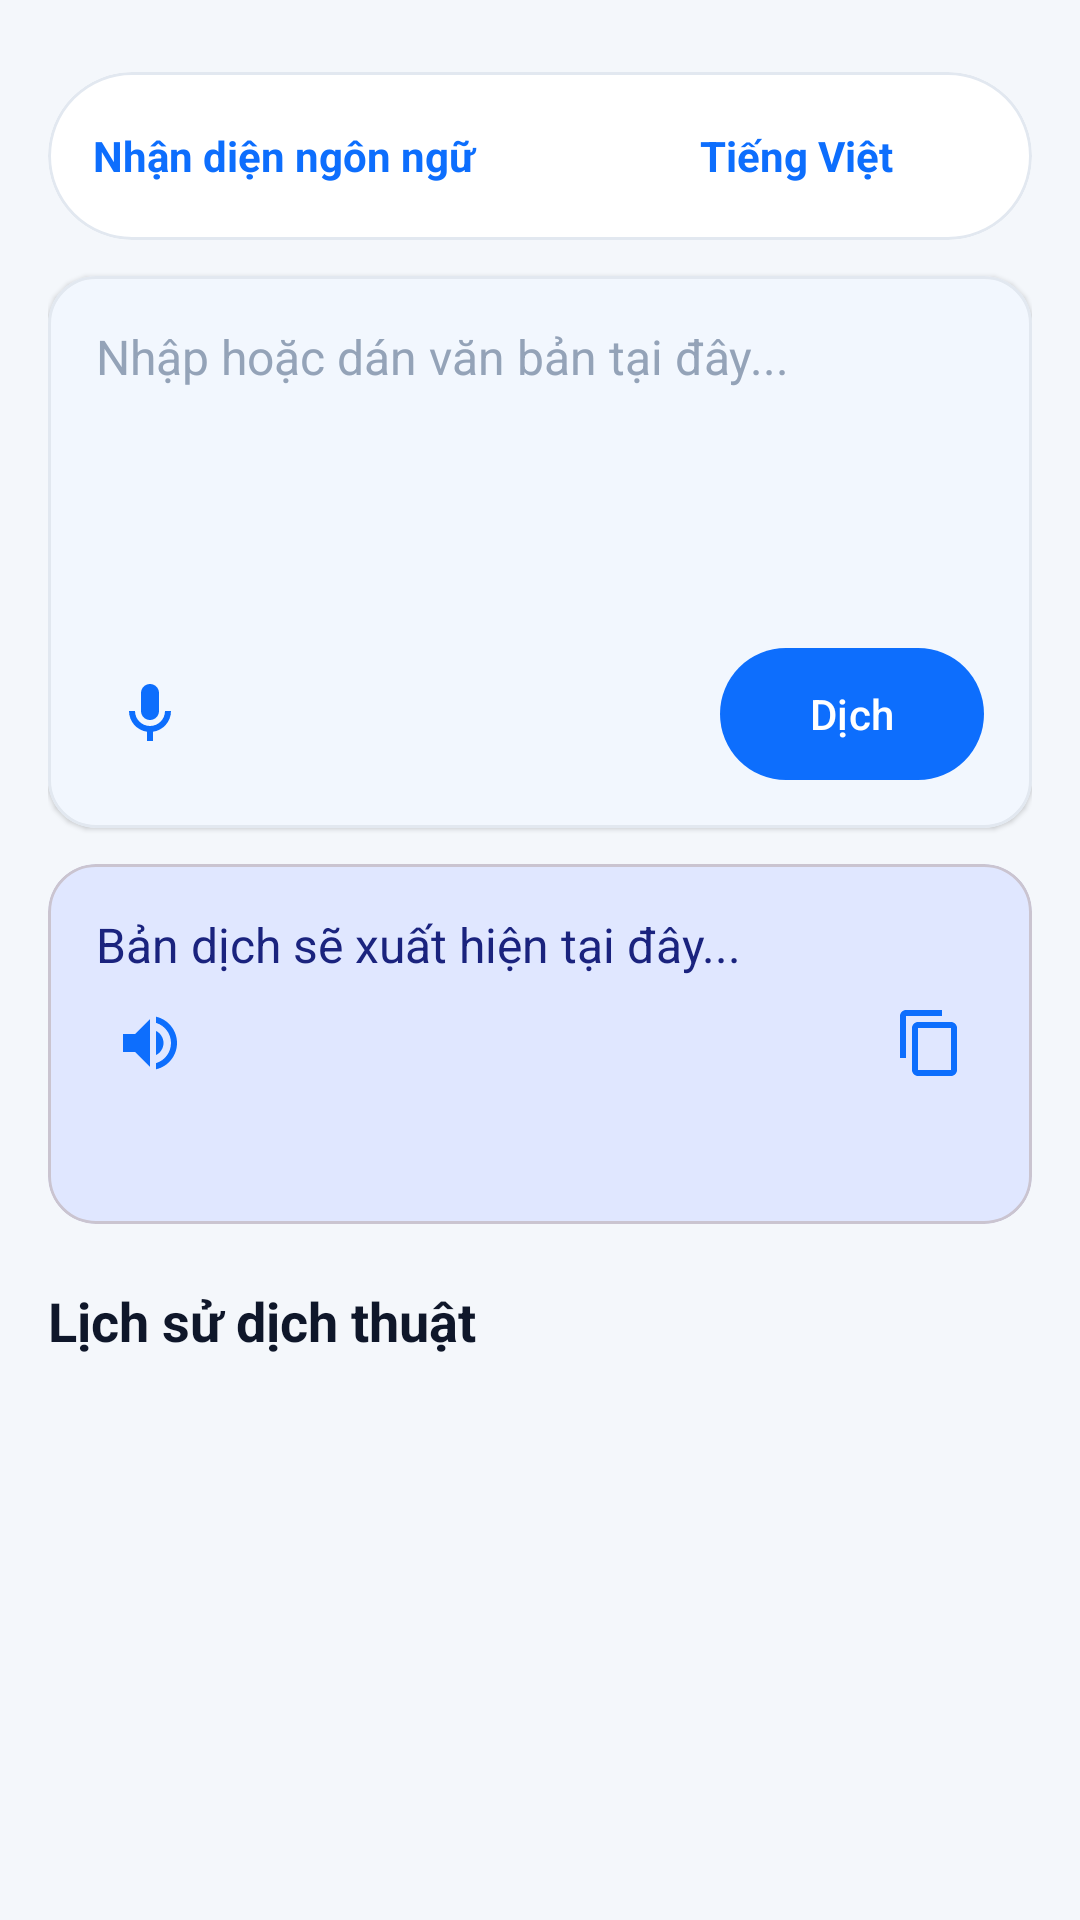

Layout XML and referenced resources for this Android screen:
<!-- AndroidManifest.xml: application theme Theme.EnglishAIApp -->
<!-- res/layout/fragment_translate.xml -->
<?xml version="1.0" encoding="utf-8"?>
<RelativeLayout xmlns:android="http://schemas.android.com/apk/res/android"
    xmlns:app="http://schemas.android.com/apk/res-auto"
    android:layout_width="match_parent"
    android:layout_height="match_parent"
    android:background="@color/app_bg">

    <ScrollView
        android:layout_width="match_parent"
        android:layout_height="match_parent"
        android:padding="16dp"
        android:scrollbars="none">

        <LinearLayout
            android:layout_width="match_parent"
            android:layout_height="wrap_content"
            android:orientation="vertical">

            
            <com.google.android.material.card.MaterialCardView
                android:layout_width="match_parent"
                android:layout_height="56dp"
                android:layout_marginTop="8dp"
                app:cardCornerRadius="28dp"
                app:cardElevation="0dp"
                app:cardBackgroundColor="@color/app_surface"
                app:strokeWidth="1dp"
                app:strokeColor="@color/app_border">

                <LinearLayout
                    android:layout_width="match_parent"
                    android:layout_height="match_parent"
                    android:gravity="center"
                    android:orientation="horizontal"
                    android:paddingHorizontal="12dp">

                    <TextView
                        android:id="@+id/tvSourceLang"
                        android:layout_width="0dp"
                        android:layout_height="match_parent"
                        android:layout_weight="1"
                        android:background="?attr/selectableItemBackgroundBorderless"
                        android:clickable="true"
                        android:focusable="true"
                        android:gravity="center"
                        android:text="Nhận diện ngôn ngữ"
                        android:textColor="@color/app_text_accent"
                        android:textSize="14sp"
                        android:textStyle="bold" />

                    <ImageButton
                        android:id="@+id/btnSwapLang"
                        android:layout_width="38dp"
                        android:layout_height="38dp"
                        android:background="@drawable/bg_circle_button"
                        android:contentDescription="Swap"
                        android:padding="8dp"
                        android:src="@drawable/ic_swap"
                        app:tint="#FFFFFF" />

                    <TextView
                        android:id="@+id/tvTargetLang"
                        android:layout_width="0dp"
                        android:layout_height="match_parent"
                        android:layout_weight="1"
                        android:background="?attr/selectableItemBackgroundBorderless"
                        android:clickable="true"
                        android:focusable="true"
                        android:gravity="center"
                        android:text="Tiếng Việt"
                        android:textColor="@color/app_text_accent"
                        android:textSize="14sp"
                        android:textStyle="bold" />
                </LinearLayout>
            </com.google.android.material.card.MaterialCardView>

            
            <com.google.android.material.card.MaterialCardView
                android:layout_width="match_parent"
                android:layout_height="wrap_content"
                android:layout_marginTop="12dp"
                app:cardCornerRadius="16dp"
                app:cardElevation="1dp"
                app:cardBackgroundColor="@color/app_surface"
                app:strokeColor="@color/app_border"
                app:strokeWidth="1dp">

                <LinearLayout
                    android:layout_width="match_parent"
                    android:layout_height="wrap_content"
                    android:orientation="vertical"
                    android:padding="16dp">

                    <RelativeLayout
                        android:layout_width="match_parent"
                        android:layout_height="wrap_content">

                        <EditText
                            android:id="@+id/etInput"
                            android:layout_width="match_parent"
                            android:layout_height="100dp"
                            android:background="@android:color/transparent"
                            android:gravity="top|start"
                            android:hint="Nhập hoặc dán văn bản tại đây..."
                            android:importantForAutofill="no"
                            android:inputType="textMultiLine"
                            android:textColor="@color/app_text_primary"
                            android:textColorHint="@color/app_input_hint"
                            android:textSize="16sp" />

                        <ImageView
                            android:id="@+id/btnClear"
                            android:layout_width="28dp"
                            android:layout_height="28dp"
                            android:layout_alignParentEnd="true"
                            android:padding="4dp"
                            android:src="@drawable/ic_clear"
                            android:contentDescription="Clear input"
                            app:tint="@color/app_text_secondary"
                            android:visibility="gone" />
                    </RelativeLayout>

                    <LinearLayout
                        android:layout_width="match_parent"
                        android:layout_height="wrap_content"
                        android:layout_marginTop="8dp"
                        android:gravity="center_vertical"
                        android:orientation="horizontal">

                        <ImageView
                            android:id="@+id/btnMic"
                            android:layout_width="36dp"
                            android:layout_height="36dp"
                            android:background="?attr/selectableItemBackgroundBorderless"
                            android:contentDescription="Voice input"
                            android:padding="6dp"
                            android:src="@drawable/ic_mic"
                            app:tint="@color/app_accent" />

                        <TextView
                            android:id="@+id/tvAutoDetectBadge"
                            android:layout_width="wrap_content"
                            android:layout_height="wrap_content"
                            android:layout_marginStart="6dp"
                            android:background="@drawable/bg_badge"
                            android:paddingHorizontal="8dp"
                            android:paddingVertical="2dp"
                            android:text="Đã nhận diện: Tiếng Anh"
                            android:textColor="@color/app_text_accent"
                            android:textSize="11sp"
                            android:textStyle="bold"
                            android:visibility="gone" />

                        <View
                            android:layout_width="0dp"
                            android:layout_height="1dp"
                            android:layout_weight="1" />

                        <com.google.android.material.button.MaterialButton
                            android:id="@+id/btnTranslate"
                            android:layout_width="wrap_content"
                            android:layout_height="44dp"
                            android:text="Dịch"
                            android:textAllCaps="false"
                            android:textSize="14sp"
                            android:paddingHorizontal="20dp"
                            android:insetTop="0dp"
                            android:insetBottom="0dp"
                            app:backgroundTint="@color/app_accent"
                            app:cornerRadius="22dp" />
                    </LinearLayout>
                </LinearLayout>
            </com.google.android.material.card.MaterialCardView>

            
            <com.google.android.material.card.MaterialCardView
                android:layout_width="match_parent"
                android:layout_height="wrap_content"
                android:layout_marginTop="12dp"
                android:minHeight="120dp"
                app:cardCornerRadius="16dp"
                app:cardElevation="0dp"
                app:cardBackgroundColor="@color/app_surface_highlight">

                <RelativeLayout
                    android:layout_width="match_parent"
                    android:layout_height="wrap_content"
                    android:padding="16dp">

                    <TextView
                        android:id="@+id/tvResult"
                        android:layout_width="match_parent"
                        android:layout_height="wrap_content"
                        android:layout_marginBottom="40dp"
                        android:lineSpacingExtra="2dp"
                        android:text="Bản dịch sẽ xuất hiện tại đây..."
                        android:textColor="@color/app_text_highlight"
                        android:textSize="16sp" />

                    <LinearLayout
                        android:layout_width="wrap_content"
                        android:layout_height="wrap_content"
                        android:layout_alignParentBottom="true"
                        android:layout_alignParentStart="true"
                        android:orientation="horizontal">

                        <ImageView
                            android:id="@+id/btnSpeaker"
                            android:layout_width="36dp"
                            android:layout_height="36dp"
                            android:background="?attr/selectableItemBackgroundBorderless"
                            android:padding="6dp"
                            android:src="@drawable/ic_speaker"
                            app:tint="@color/app_accent" />
                    </LinearLayout>

                    <ImageView
                        android:id="@+id/btnCopy"
                        android:layout_width="36dp"
                        android:layout_height="36dp"
                        android:layout_alignParentEnd="true"
                        android:layout_alignParentBottom="true"
                        android:background="?attr/selectableItemBackgroundBorderless"
                        android:padding="6dp"
                        android:src="@drawable/ic_copy"
                        android:contentDescription="Copy translation"
                        app:tint="@color/app_accent" />
                </RelativeLayout>
            </com.google.android.material.card.MaterialCardView>

            
            <TextView
                android:layout_width="wrap_content"
                android:layout_height="wrap_content"
                android:layout_marginTop="20dp"
                android:layout_marginBottom="8dp"
                android:text="Lịch sử dịch thuật"
                android:textColor="@color/app_text_primary"
                android:textSize="18sp"
                android:textStyle="bold" />

            <androidx.recyclerview.widget.RecyclerView
                android:id="@+id/rvHistory"
                android:layout_width="match_parent"
                android:layout_height="wrap_content"
                android:nestedScrollingEnabled="false" />

        </LinearLayout>
    </ScrollView>

</RelativeLayout>
<!-- resources referenced by this layout -->
<resources>
  <color name="app_accent">#0D6EFD</color>
  <color name="app_bg">#F4F7FB</color>
  <color name="app_border">#E2E8F0</color>
  <color name="app_input_hint">#94A3B8</color>
  <color name="app_surface">#FFFFFF</color>
  <color name="app_surface_highlight">#E0E7FF</color>
  <color name="app_text_accent">#0D6EFD</color>
  <color name="app_text_highlight">#1A237E</color>
  <color name="app_text_primary">#0F172A</color>
  <color name="app_text_secondary">#64748B</color>
  <!-- drawable bg_badge (drawable) -->
  <?xml version="1.0" encoding="utf-8"?>
  <shape xmlns:android="http://schemas.android.com/apk/res/android">
      <solid android:color="#C5CAE9" />
      <corners android:radius="12dp" />
  </shape>
  <!-- drawable ic_clear (drawable) -->
  <vector xmlns:android="http://schemas.android.com/apk/res/android"
      android:width="24dp"
      android:height="24dp"
      android:viewportWidth="24"
      android:viewportHeight="24">
      <path
          android:fillColor="#9AA6B8"
          android:pathData="M19,6.41L17.59,5,12,10.59,6.41,5,5,6.41,10.59,12,5,17.59,6.41,19,12,13.41,17.59,19,19,17.59,13.41,12z" />
  </vector>
  <!-- drawable ic_copy (drawable) -->
  <vector xmlns:android="http://schemas.android.com/apk/res/android"
      android:width="24dp"
      android:height="24dp"
      android:viewportWidth="24"
      android:viewportHeight="24">
      <path
          android:fillColor="#1976D2"
          android:pathData="M16,1H4C2.9,1 2,1.9 2,3V17H4V3H16V1ZM19,5H8C6.9,5 6,5.9 6,7V21C6,22.1 6.9,23 8,23H19C20.1,23 21,22.1 21,21V7C21,5.9 20.1,5 19,5ZM19,21H8V7H19V21Z" />
  </vector>
  <!-- drawable ic_mic (drawable) -->
  <vector xmlns:android="http://schemas.android.com/apk/res/android"
      android:width="24dp"
      android:height="24dp"
      android:viewportWidth="24"
      android:viewportHeight="24">
      <path
          android:fillColor="#1976D2"
          android:pathData="M12,14c1.66,0 3,-1.34 3,-3V5c0,-1.66 -1.34,-3 -3,-3S9,3.34 9,5v6c0,1.66 1.34,3 3,3z" />
      <path
          android:fillColor="#1976D2"
          android:pathData="M17,11c0,2.76 -2.24,5 -5,5s-5,-2.24 -5,-5H5c0,3.53 2.61,6.43 6,6.92V21h2v-3.08c3.39,-0.49 6,-3.39 6,-6.92h-2z" />
  </vector>
  <!-- drawable ic_speaker (drawable) -->
  <vector xmlns:android="http://schemas.android.com/apk/res/android"
      android:width="24dp"
      android:height="24dp"
      android:viewportWidth="24"
      android:viewportHeight="24">
      <path
          android:fillColor="#1976D2"
          android:pathData="M3,9v6h4l5,5V4L7,9H3zm13.5,3c0,-1.77 -1.02,-3.29 -2.5,-4.03v8.05c1.48,-0.73 2.5,-2.25 2.5,-4.02zM14,3.23v2.06c2.89,0.86 5,3.54 5,6.71s-2.11,5.85 -5,6.71v2.06c4.01,-0.91 7,-4.49 7,-8.77s-2.99,-7.86 -7,-8.77z" />
  </vector>
  <!-- drawable ic_swap (drawable) -->
  <vector xmlns:android="http://schemas.android.com/apk/res/android"
      android:width="24dp"
      android:height="24dp"
      android:viewportWidth="24"
      android:viewportHeight="24">
      <path
          android:fillColor="#FFFFFF"
          android:pathData="M6.99,11L3,15l3.99,4v-3H14v-2H6.99v-3zM21,9l-3.99,-4v3H10v2h7.01v3L21,9z" />
  </vector>
  <style name="Theme.EnglishAIApp" parent="Theme.Material3.DayNight.NoActionBar">
          <item name="android:windowBackground">@color/app_bg</item>
          <item name="colorSurface">@color/app_surface</item>
          <item name="colorSurfaceVariant">@color/app_surface_variant</item>
          <item name="colorOnSurface">@color/app_text_primary</item>
          <item name="colorOnSurfaceVariant">@color/app_text_secondary</item>
          <item name="colorPrimary">@color/app_accent</item>
      </style>
  <color name="app_surface_variant">#F1F5F9</color>
</resources>
